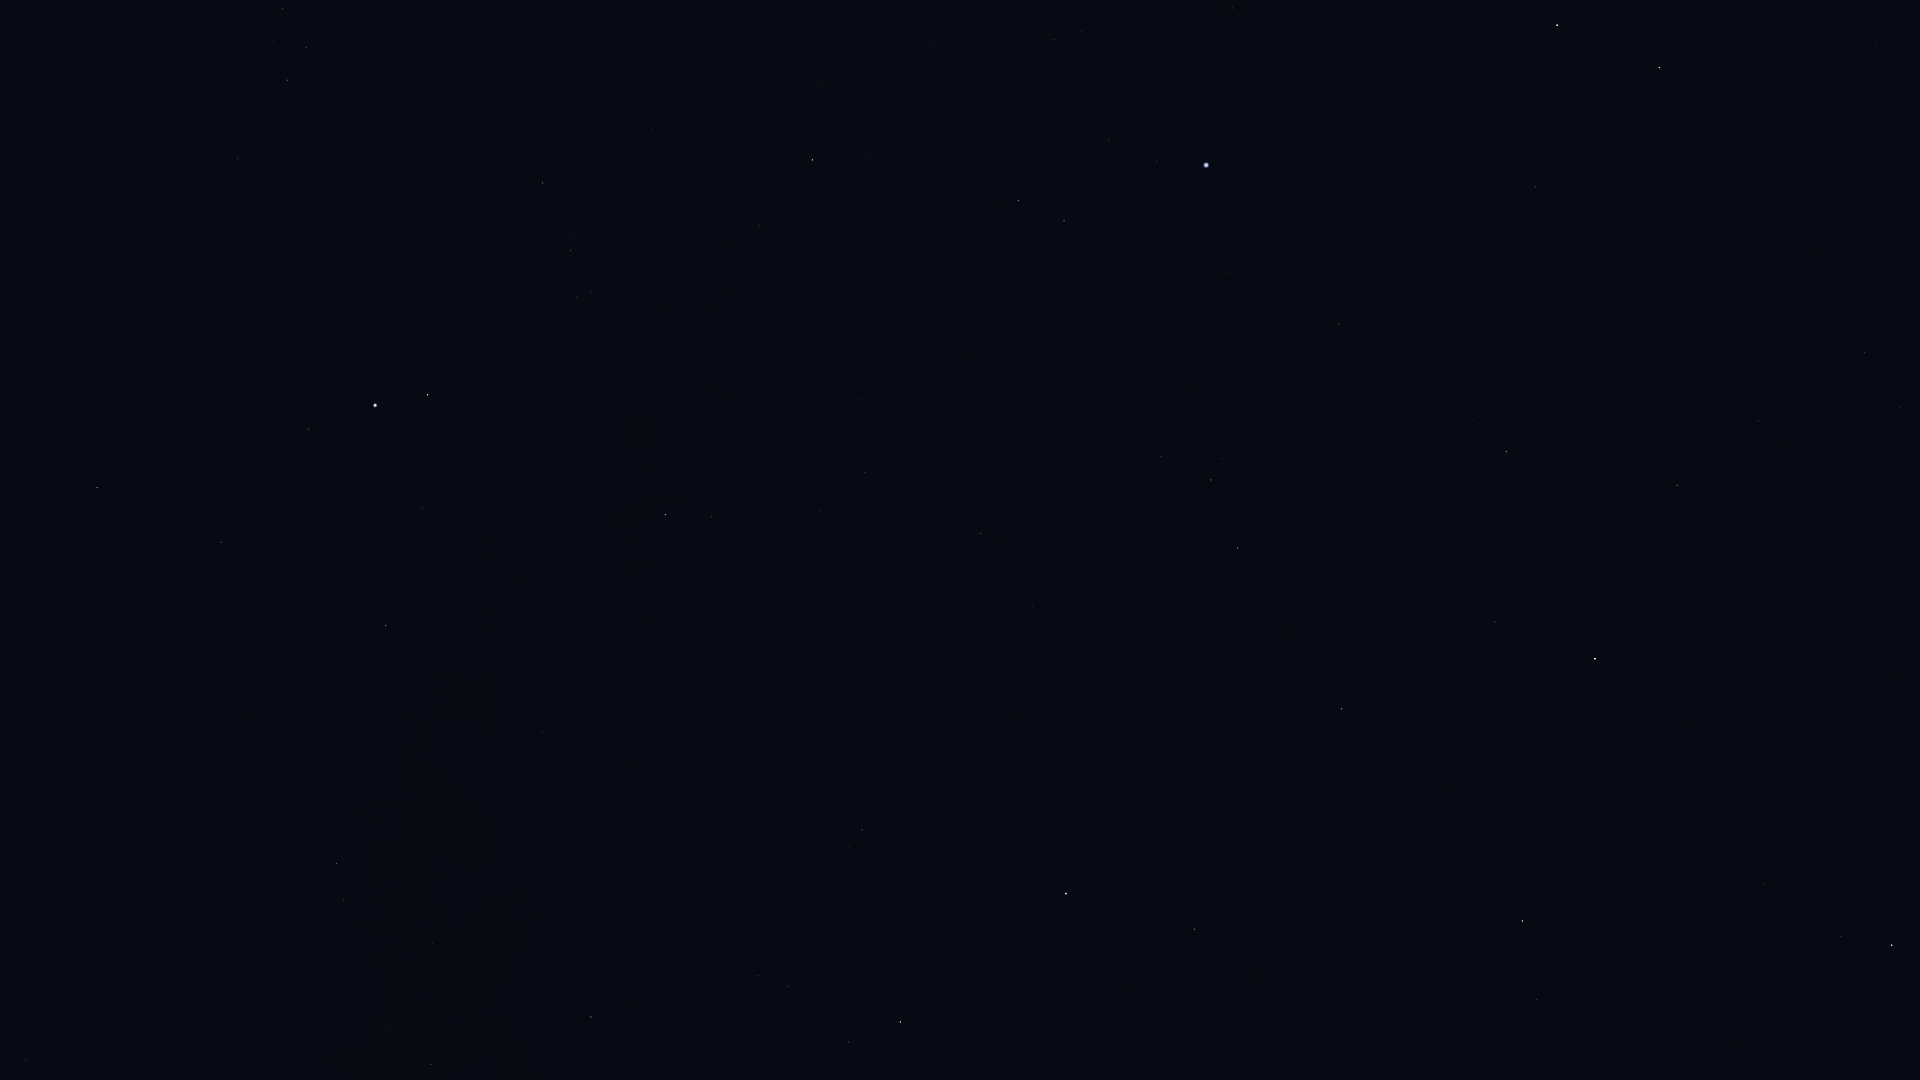

Data behind this chart, as committed beside it:
Star_ID, Name, X, Y
76267, Alphecca, 1892, 945
76952, HIP 76952, 1841, 936
77512, HIP 77512, 1800, 925
78159, HIP 78159, 1765, 885
78493, HIP 78493, 1778, 802
79219, Kamuy, 1695, 856
79992, HIP 79992, 1864, 353
80076, Hunor, 1805, 483
80816, Kornephoros, 1523, 921
80838, Ogma, 1728, 528
81126, HIP 81126, 1758, 421
81833, HIP 81833, 1677, 485
82651, Mahsati, 1267, 1054
83207, HIP 83207, 1495, 622
83608, Alrakis, 1777, 67
84345, Rasalgethi, 1195, 929
84379, Sarin, 1342, 709
84380, HIP 84380, 1506, 452
84606, HIP 84606, 1501, 434
85112, HIP 85112, 1473, 421
85670, Rastaban, 1659, 68
85693, Maasym, 1286, 632
86032, Rasalhague, 1066, 894
86414, HIP 86414, 1536, 187
86742, Cebalrai, 900, 1022
86782, Alruba, 1635, 4
86974, HIP 86974, 1238, 548
87808, HIP 87808, 1339, 324
87833, Eltanin, 1557, 25
87933, HIP 87933, 1211, 480
88794, HIP 88794, 1161, 457
90441, HIP 90441, 614, 932
91117, HIP 91117, 431, 1065
91262, Vega, 1206, 165
91852, Xihe, 1144, 185
92175, HIP 92175, 432, 944
92202, HIP 92202, 414, 961
92420, Sheliak, 1064, 221
92791, HIP 92791, 1109, 140
92895, Kaveh, 546, 734
92946, Alya, 542, 733
93194, Sulafat, 1019, 201
93747, Okab, 666, 515
94481, Aladfar, 1082, 31
95168, HIP 95168, 26, 1060
95771, Anser, 759, 225
95947, Albireo, 813, 160
96078, Uruk, 596, 354
96757, Sham, 591, 292
96837, HIP 96837, 577, 297
97278, Tarazed, 428, 395
97365, HIP 97365, 571, 251
97649, Altair, 375, 405
97938, Libertas, 352, 397
98036, Alshain, 309, 429
98337, HIP 98337, 543, 183
98543, HIP 98543, 696, 34
98920, HIP 98920, 527, 145
99711, Phoenicia, 84, 476
99894, Chechia, 179, 364
... 4 more rows
